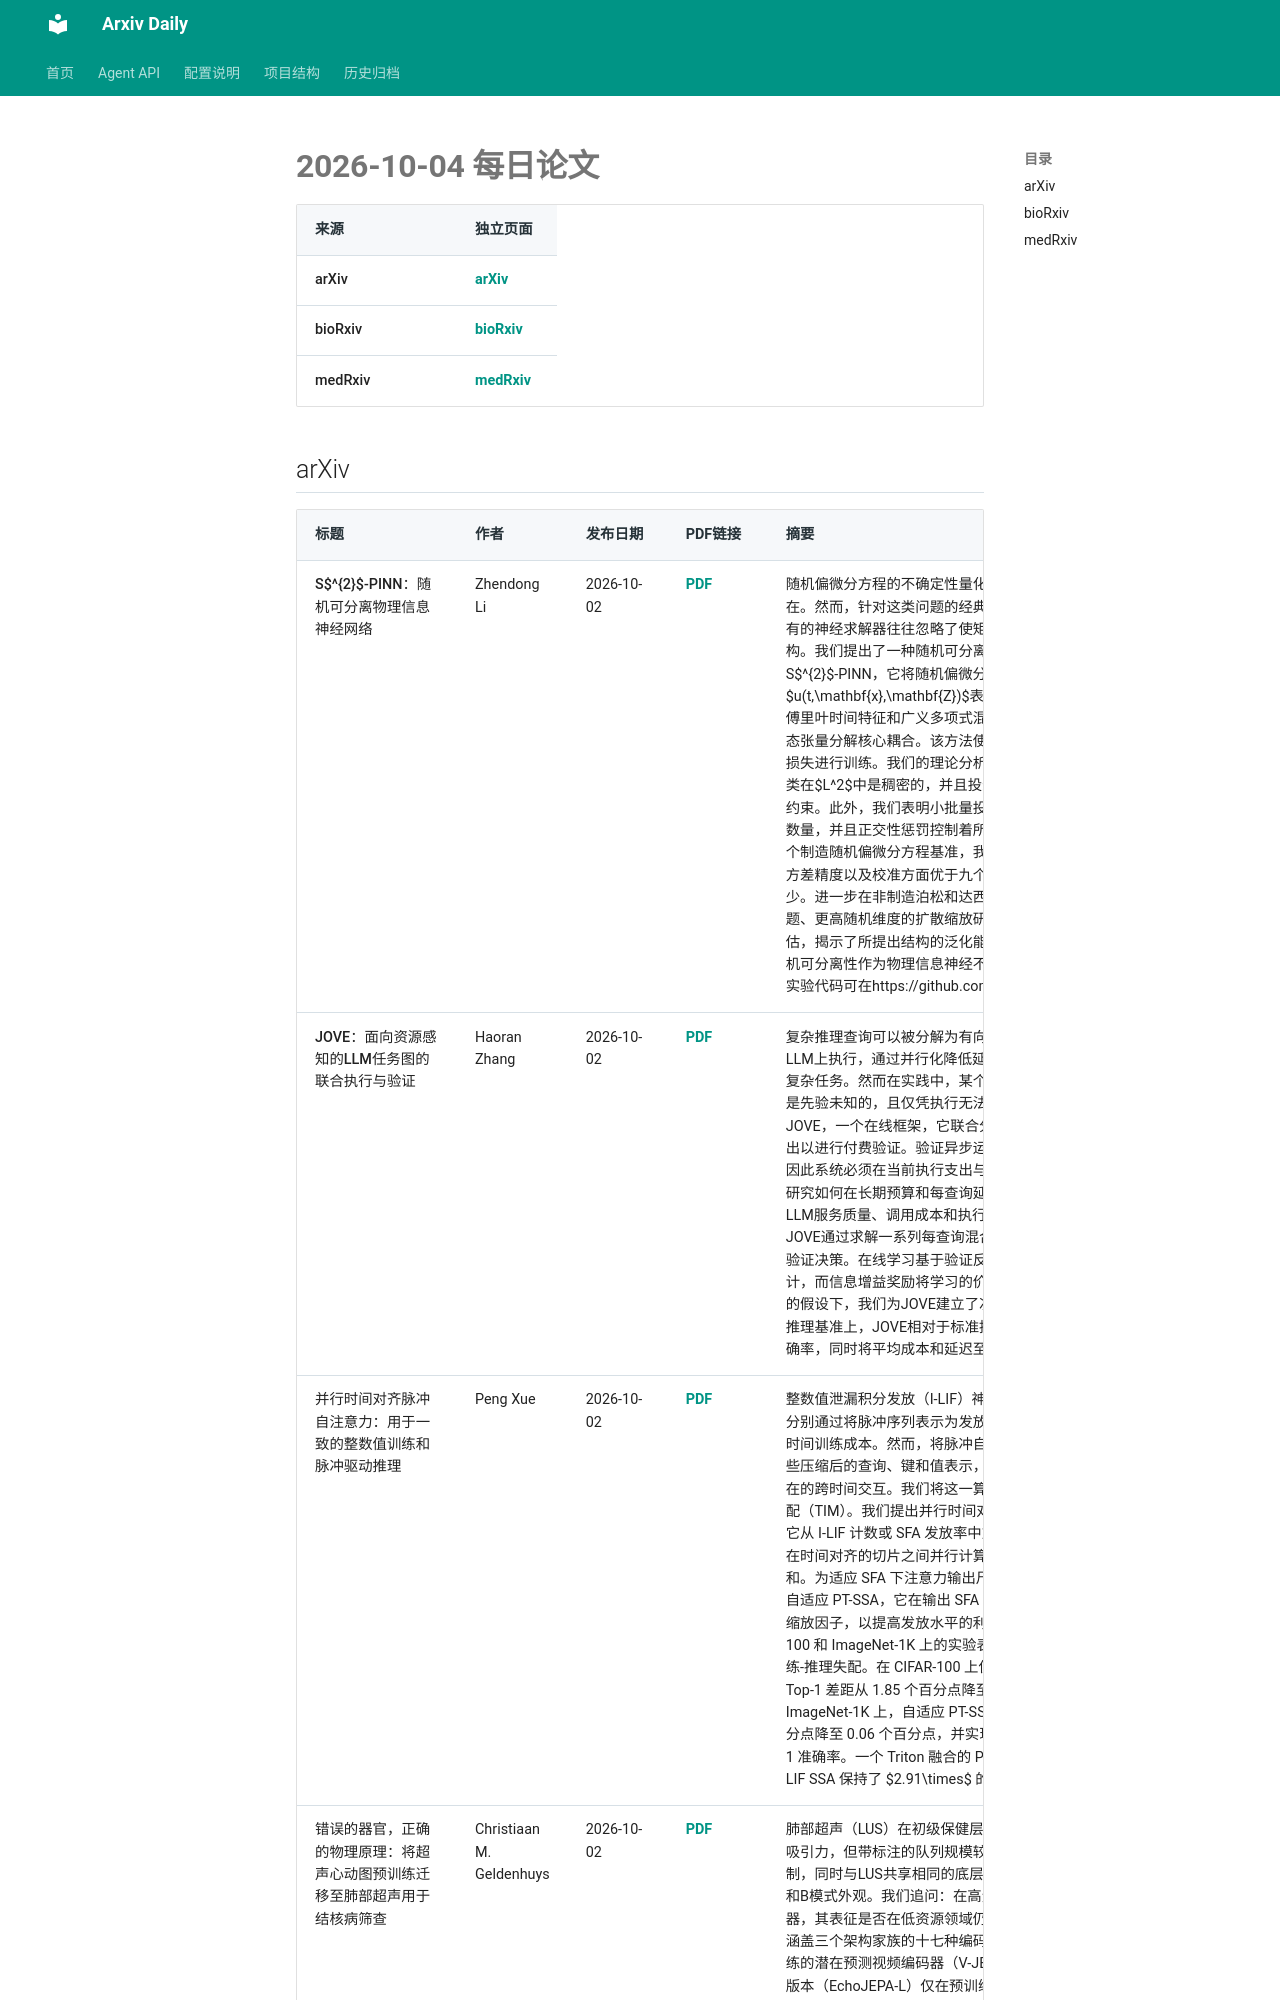

repository: Lcollection/Arxiv_Daily · page: daily-papers/2026-10-04/index.html · generator: mkdocs

# 2026-10-04 每日论文

| 来源 | 独立页面 |
|------|----------|
| arXiv | [arXiv](2026-10-04-arxiv.md) |
| bioRxiv | [bioRxiv](2026-10-04-biorxiv.md) |
| medRxiv | [medRxiv](2026-10-04-medrxiv.md) |

## arXiv

| 标题 | 作者 | 发布日期 | PDF链接 | 摘要 |
|------|------|----------|--------|------|
| S$^{2}$-PINN：随机可分离物理信息神经网络 | Zhendong Li | 2026-10-02 | [PDF](https://arxiv.org/pdf/2610.03303v1) | 随机偏微分方程的不确定性量化在计算科学与工程中无处不在。然而，针对这类问题的经典谱求解器面临维数灾难，而现有的神经求解器往往忽略了使矩和校准变得可处理的随机结构。我们提出了一种随机可分离物理信息神经网络，称为S$^{2}$-PINN，它将随机偏微分方程的解$u(t,\mathbf{x},\mathbf{Z})$表示为可学习的高斯空间字典、傅里叶时间特征和广义多项式混沌随机基，并通过低秩规范多态张量分解核心耦合。该方法使用混合强形式与gPC投影残差损失进行训练。我们的理论分析表明，在温和条件下，可分离类在$L^2$中是稠密的，并且投影残差恰好对应于随机伽辽金约束。此外，我们表明小批量投影系数对数依赖于gPC模式的数量，并且正交性惩罚控制着所学空间字典的条件数。使用四个制造随机偏微分方程基准，我们表明S$^{2}$-PINN在均值和方差精度以及校准方面优于九个基线，同时使用的参数显著更少。进一步在非制造泊松和达西问题、随机纳维-斯托克斯问题、更高随机维度的扩散缩放研究以及两个随机反问题上的评估，揭示了所提出结构的泛化能力。总之，这些结果支持将随机可分离性作为物理信息神经不确定性量化的有效设计原则。实验代码可在https://github.com/DMax1314/s2pinn找到。 |
| JOVE：面向资源感知的LLM任务图的联合执行与验证 | Haoran Zhang | 2026-10-02 | [PDF](https://arxiv.org/pdf/2610.03296v1) | 复杂推理查询可以被分解为有向无环任务图，并分布到异构LLM上执行，通过并行化降低延迟，并使较小的模型能够解决复杂任务。然而在实践中，某个LLM是否适合给定子任务可能是先验未知的，且仅凭执行无法揭示输出正确性。我们提出JOVE，一个在线框架，它联合分配执行器LLM并选择中间输出以进行付费验证。验证异步运行，并用于改进未来的分配，因此系统必须在当前执行支出与后续学习之间取得平衡。我们研究如何在长期预算和每查询延迟约束下优化这一权衡，其中LLM服务质量、调用成本和执行时间均为随机的且初始未知。JOVE通过求解一系列每查询混合整数线性规划来做出执行和验证决策。在线学习基于验证反馈更新任务相关的LLM质量估计，而信息增益奖励将学习的价值纳入分配决策。在一组自然的假设下，我们为JOVE建立了次线性质量学习遗憾。在四个推理基准上，JOVE相对于标准推理基线取得了有竞争力的准确率，同时将平均成本和延迟至少降低3.17倍。 |
| 并行时间对齐脉冲自注意力：用于一致的整数值训练和脉冲驱动推理 | Peng Xue | 2026-10-02 | [PDF](https://arxiv.org/pdf/2610.03291v1) | 整数值泄漏积分发放（I-LIF）神经元和脉冲发放近似（SFA）分别通过将脉冲序列表示为发放计数和归一化发放率，降低了时间训练成本。然而，将脉冲自注意力（SSA）直接应用于这些压缩后的查询、键和值表示，会引入在脉冲驱动推理中不存在的跨时间交互。我们将这一算子层面的差异称为时间交互失配（TIM）。我们提出并行时间对齐脉冲自注意力（PT-SSA），它从 I-LIF 计数或 SFA 发放率中重建连续的虚拟脉冲切片，仅在时间对齐的切片之间并行计算注意力，并对每一步的输出求和。为适应 SFA 下注意力输出尺度的减小，我们进一步引入自适应 PT-SSA，它在输出 SFA 神经元之前学习一个逐块的正缩放因子，以提高发放水平的利用率。在 CIFAR-10、CIFAR-100 和 ImageNet-1K 上的实验表明，所提方法大幅降低了训练-推理失配。在 CIFAR-100 上使用 I-LIF 时，PT-SSA 将平均 Top-1 差距从 1.85 个百分点降至 0.29 个百分点。在 ImageNet-1K 上，自适应 PT-SSA 将 Top-1 差距从 27.78 个百分点降至 0.06 个百分点，并实现了 74.53\% 的脉冲驱动 Top-1
